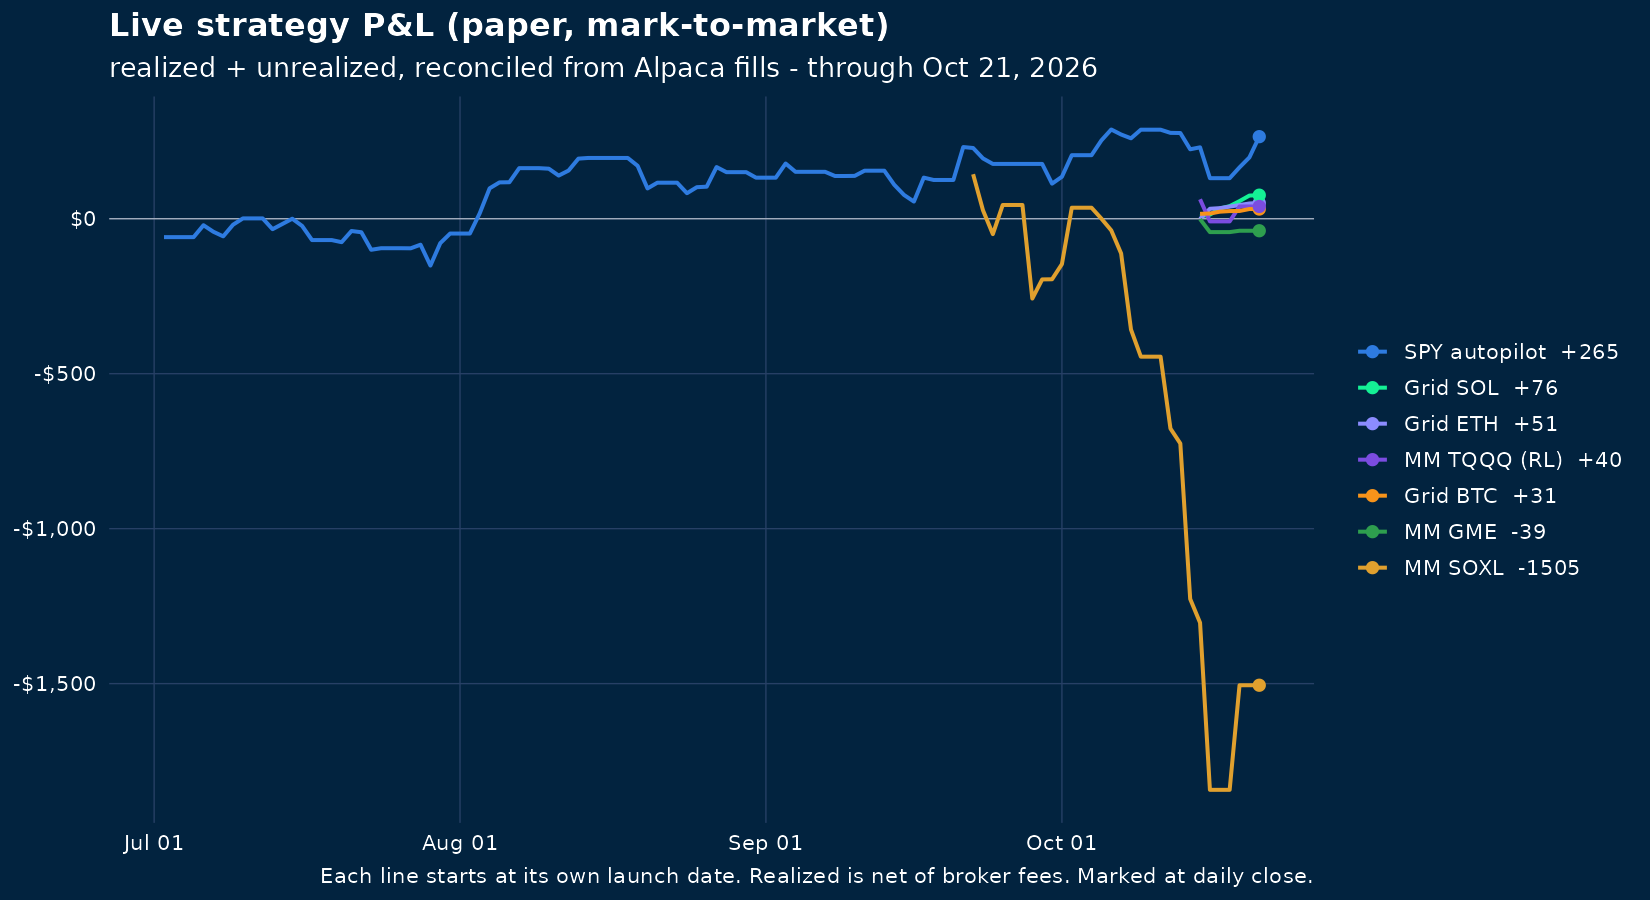

The data file committed next to this chart (first rows):
strategy, first_fill, last_fill, days, fills, fills_per_day, traded_notional, realized, unrealized, total, fees, max_dd, position_drift, per_fill, inventory, status
SPY autopilot, 2026-07-02, 2026-10-21, 112, 82, 0.7321, 213348, 241.3, 23.55, 264.8, -0.9728, -157.1, , 3.229, 20 SPY (incl. 16 @ 749.41 carried in), green
MM SOXL, 2026-09-22, 2026-10-19, 30, 6767, 225.6, 3920178, -1505, 0.0, -1505, -19.59, -1986, , -0.2224, flat, red
MM TQQQ (RL), 2026-10-15, 2026-10-19, 7, 1505, 215.0, 482485, 39.58, 0.0, 39.58, -2.174, -71.41, , 0.0263, flat, warmup
MM GME, 2026-10-15, 2026-10-19, 7, 963, 137.6, 110676, -38.76, 0.0, -38.76, -0.5028, -41.99, , -0.04025, flat, warmup
Grid BTC, 2026-10-15, 2026-10-20, 7, 148, 21.14, 15622, 31.26, 0.0, 31.26, -19.4, 0.0, BTC/USD -0.003944 (pre-history/fee round…, 0.2112, flat, warmup
Grid ETH, 2026-10-15, 2026-10-21, 7, 159, 22.71, 16687, 50.73, 0.0, 50.73, -13.82, 0.0, ETH/USD -0.08411 (pre-history/fee roundi…, 0.3191, flat, warmup
Grid SOL, 2026-10-15, 2026-10-21, 7, 428, 61.14, 19616, 76.02, 0.0, 76.02, -17.87, 0.0, SOL/USD -0.5792 (pre-history/fee roundin…, 0.1776, flat, warmup
legacy/manual, 2026-05-26, 2026-07-02, 149, 4397, 29.51, 677908, -17275, 0.0, -17275, -1072, 0.0, , -3.929, flat, red
